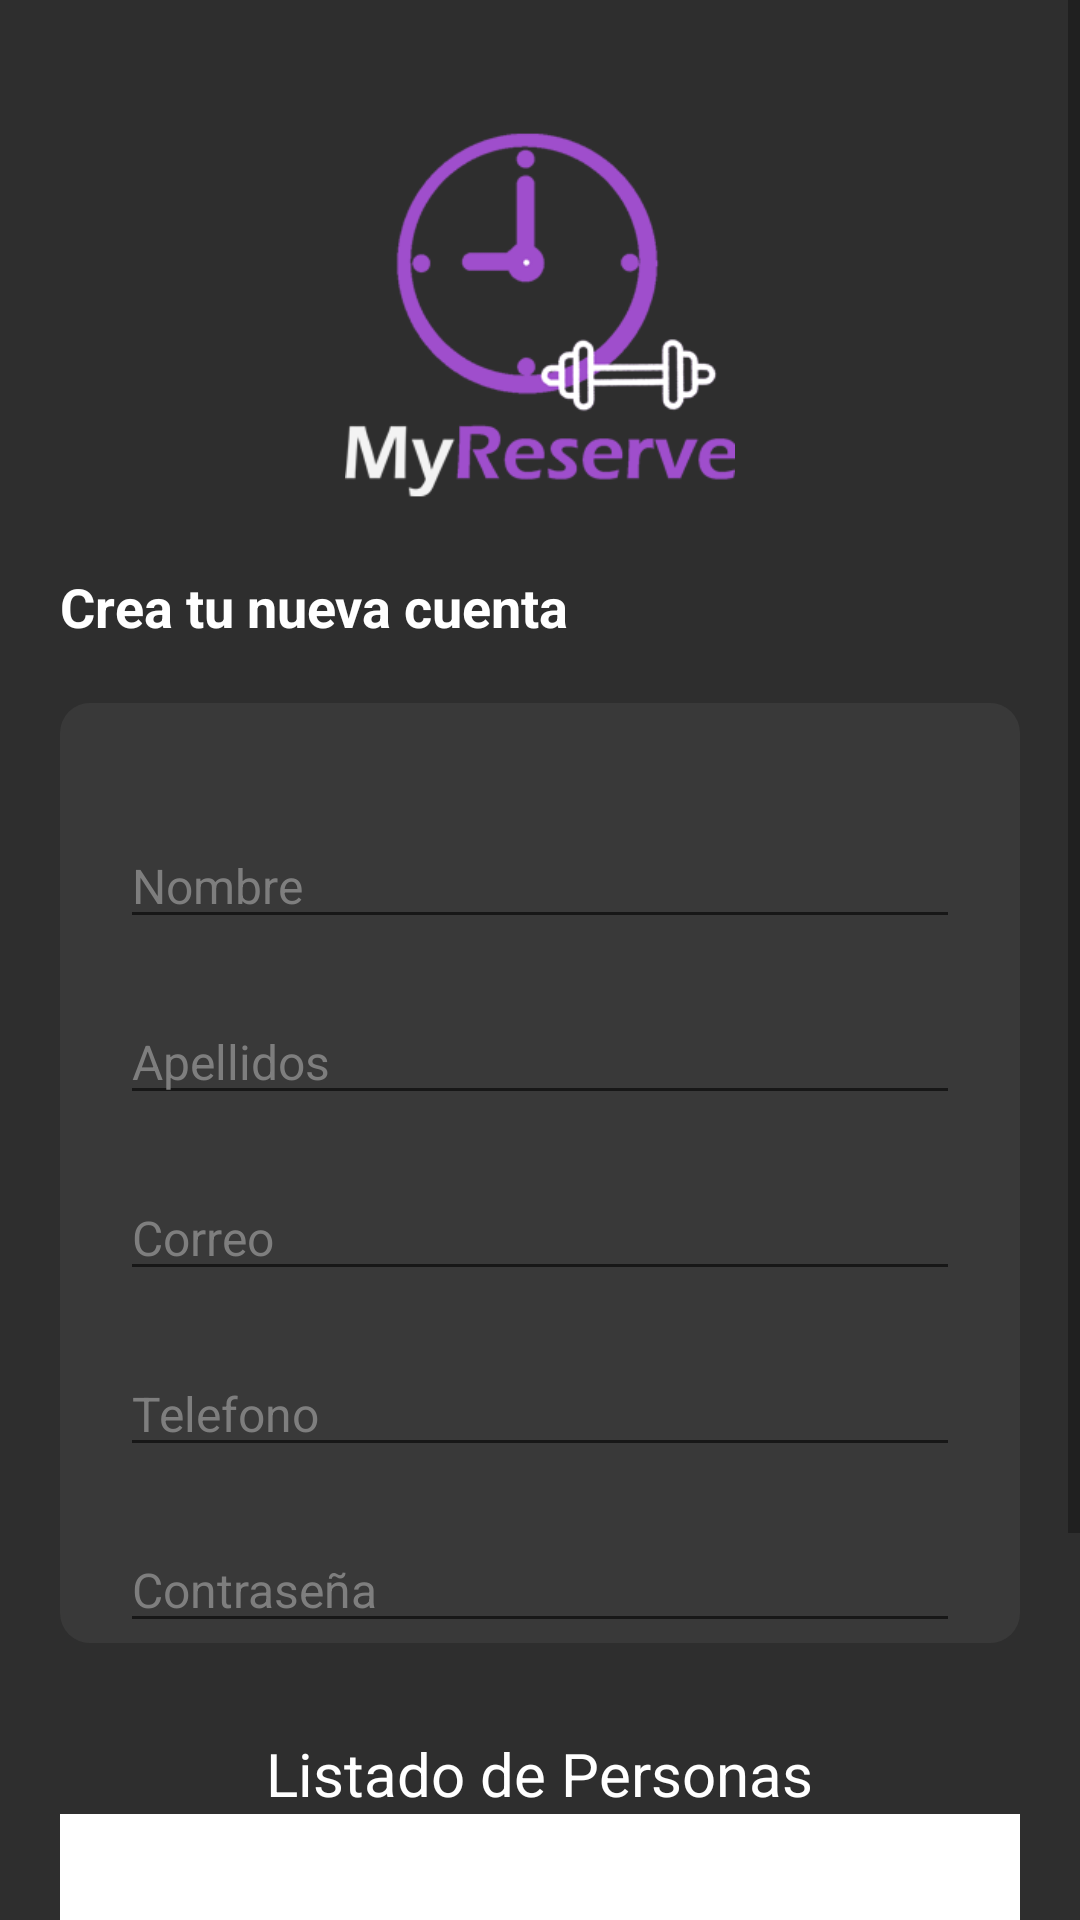

Android layout source for this screen:
<!-- AndroidManifest.xml: application theme Theme.MyReserveAppSinMenu -->
<!-- res/layout/activity_registro.xml -->
<?xml version="1.0" encoding="utf-8"?>
<ScrollView xmlns:android="http://schemas.android.com/apk/res/android"
    xmlns:app="http://schemas.android.com/apk/res-auto"
    xmlns:tools="http://schemas.android.com/tools"
    android:layout_width="match_parent"
    android:layout_height="match_parent"
    android:background="@color/background"
    android:orientation="vertical"
    tools:context=".registro">

    <LinearLayout
        android:layout_width="match_parent"
        android:layout_height="match_parent"
        android:orientation="vertical"
        android:layout_marginLeft="20dp"
        android:layout_marginRight="20dp">

        <ImageView
            android:src="@drawable/logo"
            android:layout_width="130dp"
            android:layout_height="130dp"
            android:layout_marginTop="40dp"
            android:layout_gravity="center"
            />

        <TextView
            android:layout_width="match_parent"
            android:layout_height="wrap_content"
            android:layout_marginTop="20dp"
            android:textStyle="bold"
            android:textColor="@color/white"
            android:textSize="18dp"
            android:text="Crea tu nueva cuenta"
            />

        <FrameLayout
            android:layout_width="match_parent"
            android:layout_height="wrap_content"
            android:background="@drawable/fondo_inputs"
            android:layout_marginTop="20dp">

            <LinearLayout
                android:layout_width="match_parent"
                android:layout_height="match_parent"
                android:layout_marginLeft="20dp"
                android:layout_marginRight="20dp"
                android:layout_marginTop="20dp"
                android:orientation="vertical">

                <EditText
                    android:id="@+id/edt_nombre"
                    android:layout_width="match_parent"
                    android:layout_height="wrap_content"
                    android:layout_marginTop="20dp"
                    android:textColorHint="@color/inputs2"
                    android:textColor="@color/white"
                    android:textSize="16dp"
                    android:hint="Nombre"
                    android:inputType="text"
                    />

                <EditText
                    android:id="@+id/edt_apellido"
                    android:layout_width="match_parent"
                    android:layout_height="wrap_content"
                    android:layout_marginTop="20dp"
                    android:textColorHint="@color/inputs2"
                    android:textColor="@color/white"
                    android:textSize="16dp"
                    android:hint="Apellidos"
                    android:inputType="text"
                    />

                <EditText
                    android:id="@+id/edt_correo"
                    android:layout_width="match_parent"
                    android:layout_height="wrap_content"
                    android:layout_marginTop="20dp"
                    android:textColorHint="@color/inputs2"
                    android:textColor="@color/white"
                    android:textSize="16dp"
                    android:hint="Correo"
                    android:inputType="text"
                    />

                <EditText
                    android:id="@+id/edt_telefono"
                    android:layout_width="match_parent"
                    android:layout_height="wrap_content"
                    android:layout_marginTop="20dp"
                    android:textColorHint="@color/inputs2"
                    android:textColor="@color/white"
                    android:textSize="16dp"
                    android:hint="Telefono"
                    android:inputType="phone"
                    />

                <EditText
                    android:id="@+id/edt_contrasena"
                    android:layout_width="match_parent"
                    android:layout_height="wrap_content"
                    android:layout_marginTop="20dp"
                    android:textColorHint="@color/inputs2"
                    android:textColor="@color/white"
                    android:textSize="16dp"
                    android:hint="Contraseña"
                    android:inputType="textPassword"
                    />

            </LinearLayout>
        </FrameLayout>

        <TextView
            android:layout_width="wrap_content"
            android:layout_height="match_parent"
            android:text="Listado de Personas"
            android:layout_gravity="center"
            android:layout_marginTop="30dp"
            android:textColor="@color/white"
            android:textSize="20dp"/>

        <ListView
            android:id="@+id/datos_personas"
            android:layout_width="match_parent"
            android:layout_height="197dp"
            android:background="@color/white" />

    </LinearLayout>

</ScrollView>
<!-- resources referenced by this layout -->
<resources>
  <color name="background">#2E2E2E</color>
  <color name="inputs2">#7e7e7e</color>
  <color name="white">#FFFFFFFF</color>
  <!-- drawable fondo_inputs (drawable) -->
  <?xml version="1.0" encoding="utf-8"?>
  <shape xmlns:android="http://schemas.android.com/apk/res/android">
      <solid android:color="@color/fondoInputs"/>
      <corners android:radius="10dp" />
  </shape>
  <!-- drawable logo: png bitmap (drawable, 22446 bytes) -->
  <style name="Theme.MyReserveAppSinMenu" parent="Theme.AppCompat.DayNight.NoActionBar">
          
          
      </style>
  <color name="fondoInputs">#20848484</color>
</resources>
